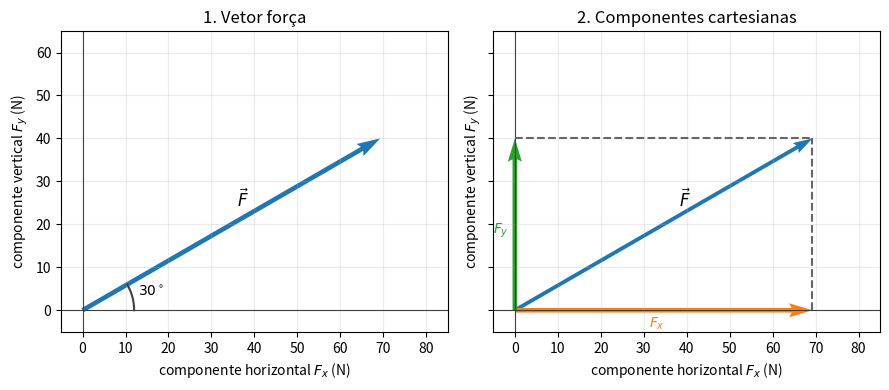

This chart was generated by the following Python code:
"""Representação de uma força e de suas componentes cartesianas."""

from pathlib import Path
import math

import matplotlib.pyplot as plt

forca = 80.0  # newtons
angulo_graus = 30.0
angulo = math.radians(angulo_graus)

forca_x = forca * math.cos(angulo)
forca_y = forca * math.sin(angulo)

fig, eixos = plt.subplots(1, 2, figsize=(9, 4.2), sharex=True, sharey=True)

for ax in eixos:
    ax.axhline(0, color="0.25", linewidth=0.8)
    ax.axvline(0, color="0.25", linewidth=0.8)
    ax.set_xlim(-5, 85)
    ax.set_ylim(-5, 65)
    ax.set_xlabel(r"componente horizontal $F_x$ (N)")
    ax.set_ylabel(r"componente vertical $F_y$ (N)")
    ax.set_aspect("equal")
    ax.grid(alpha=0.25)

# Primeiro painel: somente a força e o ângulo.
eixos[0].quiver(
    0, 0, forca_x, forca_y,
    angles="xy", scale_units="xy", scale=1,
    color="tab:blue", width=0.012,
)
eixos[0].text(forca_x * 0.52, forca_y * 0.60, r"$\vec{F}$", fontsize=12)
arco_x = [12 * math.cos(math.radians(a)) for a in range(31)]
arco_y = [12 * math.sin(math.radians(a)) for a in range(31)]
eixos[0].plot(arco_x, arco_y, color="0.25")
eixos[0].text(13, 3.5, r"$30^\circ$")
eixos[0].set_title("1. Vetor força")

# Segundo painel: força e projeções nos eixos cartesianos.
eixos[1].quiver(
    0, 0, forca_x, forca_y,
    angles="xy", scale_units="xy", scale=1,
    color="tab:blue", width=0.010,
)
eixos[1].quiver(
    0, 0, forca_x, 0,
    angles="xy", scale_units="xy", scale=1,
    color="tab:orange", width=0.012,
)
eixos[1].quiver(
    0, 0, 0, forca_y,
    angles="xy", scale_units="xy", scale=1,
    color="tab:green", width=0.012,
)
eixos[1].plot([forca_x, forca_x], [0, forca_y], "--", color="0.4")
eixos[1].plot([0, forca_x], [forca_y, forca_y], "--", color="0.4")
eixos[1].text(forca_x * 0.45, -4, r"$F_x$", color="tab:orange")
eixos[1].text(-5, forca_y * 0.45, r"$F_y$", color="tab:green")
eixos[1].text(forca_x * 0.55, forca_y * 0.60, r"$\vec{F}$", fontsize=12)
eixos[1].set_title("2. Componentes cartesianas")

fig.tight_layout()

pasta_figuras = Path("figuras") / "cap01"
pasta_figuras.mkdir(parents=True, exist_ok=True)
arquivo = pasta_figuras / "componentes-forca.pdf"
fig.savefig(arquivo, bbox_inches="tight")
plt.close(fig)

print(f"Fx = {forca_x:.1f} N")
print(f"Fy = {forca_y:.1f} N")
print("Gráfico salvo em figuras/cap01/componentes-forca.pdf")
